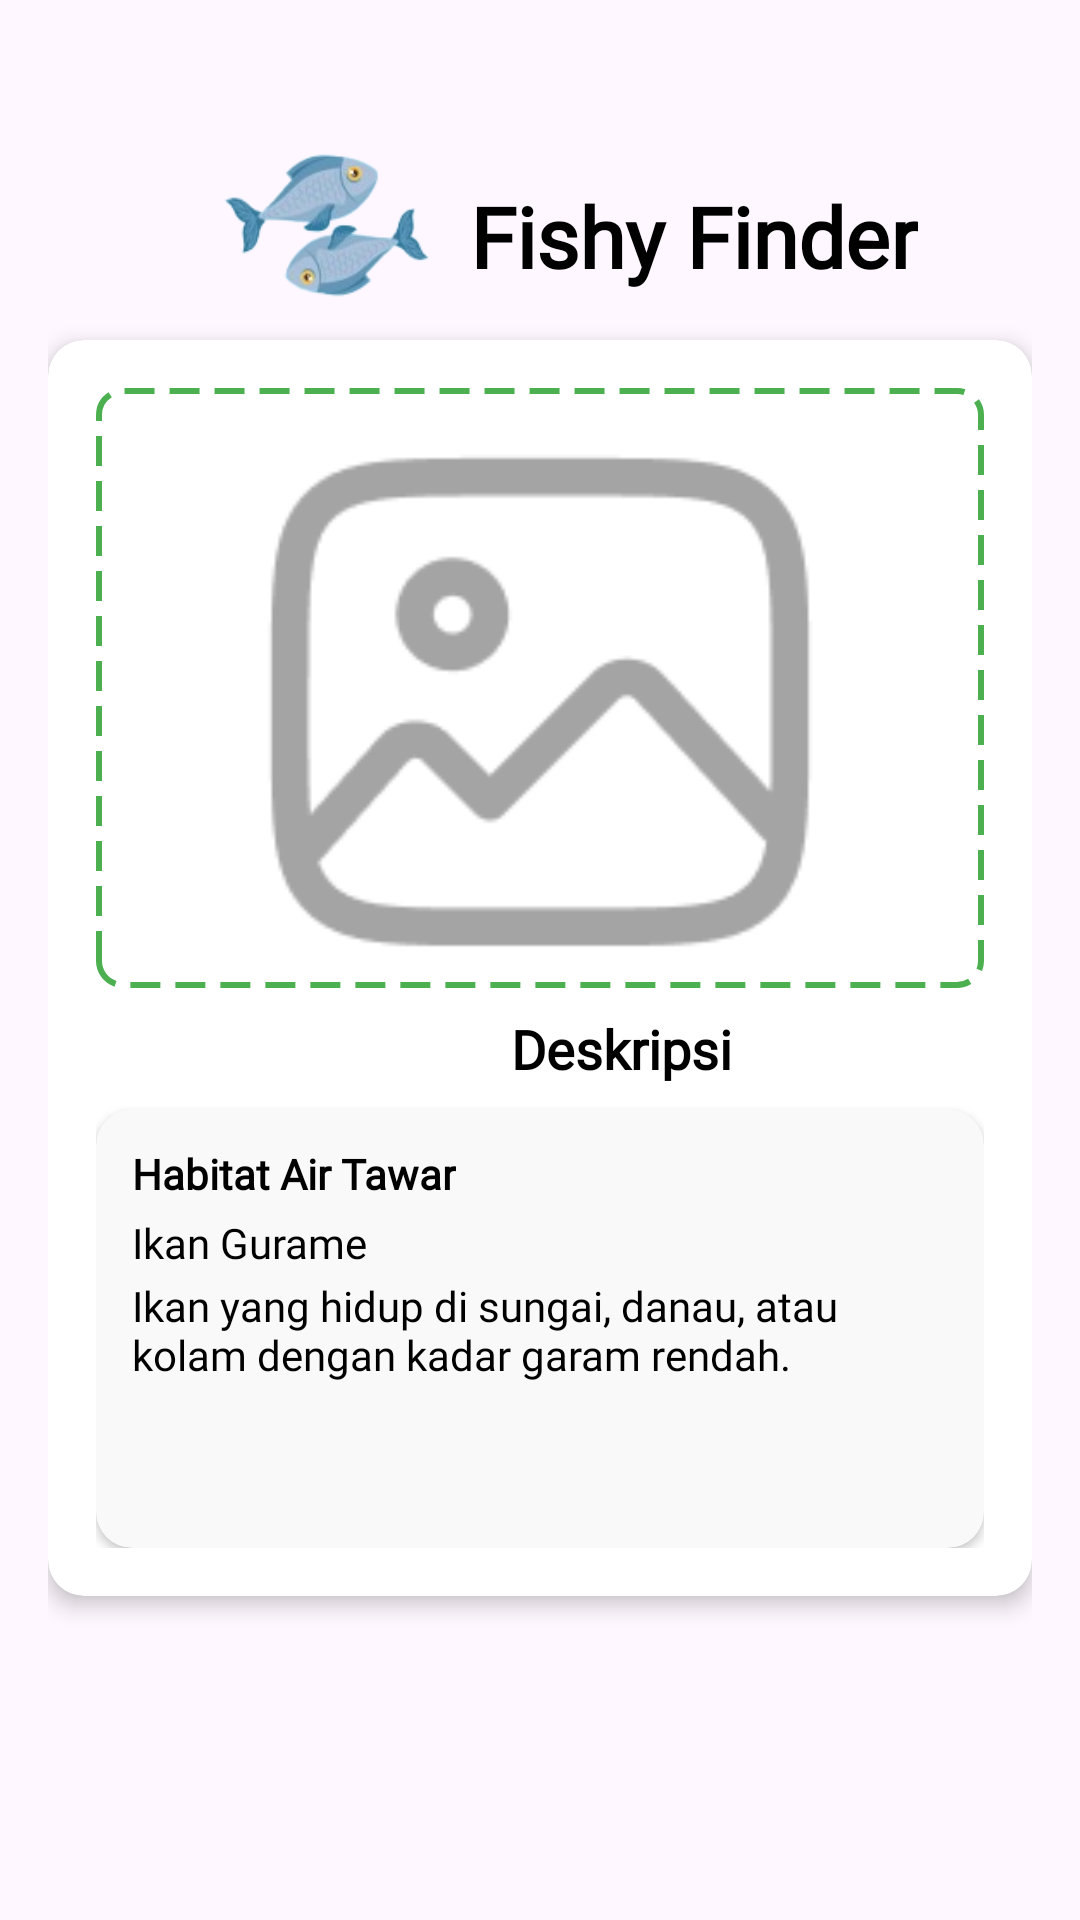

Write the Android layout XML for this screen, with the resource values it uses.
<!-- AndroidManifest.xml: application theme Theme.PowderyMildew -->
<!-- res/layout/fragment_result.xml -->
<?xml version="1.0" encoding="utf-8"?>
<androidx.constraintlayout.widget.ConstraintLayout
    xmlns:android="http://schemas.android.com/apk/res/android"
    xmlns:app="http://schemas.android.com/apk/res-auto"
    android:layout_width="match_parent"
    android:layout_height="match_parent"
    android:padding="16dp">

    <TextView
        android:id="@+id/title"
        android:layout_width="wrap_content"
        android:layout_height="wrap_content"
        android:layout_marginTop="44dp"
        android:fontFamily="@font/dmsans_bold"
        android:text="Fishy Finder"
        android:textColor="@color/black"
        android:textSize="28sp"
        android:textStyle="bold"
        app:layout_constraintEnd_toEndOf="parent"
        app:layout_constraintHorizontal_bias="0.151"
        app:layout_constraintStart_toEndOf="@+id/imageView"
        app:layout_constraintTop_toTopOf="parent" />

    <ImageView
        android:id="@+id/imageView"
        android:layout_width="82dp"
        android:layout_height="76dp"
        android:layout_marginStart="52dp"
        android:layout_marginTop="20dp"
        app:layout_constraintStart_toStartOf="parent"
        app:layout_constraintTop_toTopOf="parent"
        app:srcCompat="@drawable/logo_fishy" />

    
    <androidx.cardview.widget.CardView
        android:layout_width="match_parent"
        android:layout_height="wrap_content"
        app:cardElevation="4dp"
        android:background="@color/white"
        android:layout_marginTop="16dp"
        app:cardCornerRadius="12dp"
        app:cardBackgroundColor="@color/white"
        app:layout_constraintTop_toBottomOf="@id/title"
        app:layout_constraintStart_toStartOf="parent"
        app:layout_constraintEnd_toEndOf="parent">

        <LinearLayout
            android:layout_width="match_parent"
            android:layout_height="wrap_content"
            android:orientation="vertical"
            android:padding="16dp">

            
            <FrameLayout
                android:id="@+id/imageResultContainer"
                android:layout_width="match_parent"
                android:layout_height="200dp"
                android:background="@drawable/bg_dotted_border"
                android:gravity="center">

                <ImageView
                    android:id="@+id/imageResult"
                    android:layout_width="match_parent"
                    android:layout_height="match_parent"
                    android:src="@drawable/ic_gambar" />
            </FrameLayout>

        

            <TextView
                android:id="@+id/resultText"
                android:layout_width="350dp"
                android:layout_height="wrap_content"
                android:layout_marginTop="8dp"
                android:fontFamily="@font/dmsans_medium"
                android:gravity="center"
                android:text="Deskripsi"
                android:textColor="@color/black"
                android:textSize="18sp"
                android:textStyle="bold" />

            <androidx.cardview.widget.CardView
            android:layout_width="match_parent"
            android:layout_height="wrap_content"
            android:layout_marginTop="8dp"
            app:cardCornerRadius="12dp"
            app:cardBackgroundColor="#F9F9F9"
            app:cardElevation="2dp">

                <LinearLayout
                    android:layout_width="match_parent"
                    android:layout_height="wrap_content"
                    android:orientation="vertical"
                    android:padding="12dp">

                    <TextView
                        android:id="@+id/detectedPlantsTitle"
                        android:layout_width="wrap_content"
                        android:layout_height="wrap_content"
                        android:fontFamily="@font/urbanist_medium"
                        android:text="Habitat Air Tawar"
                        android:textColor="@color/black"
                        android:textSize="14sp"
                        android:textStyle="bold"
                        android:layout_gravity="start" />

                    <TextView
                        android:id="@+id/detectedPlants"
                        android:layout_width="wrap_content"
                        android:layout_height="wrap_content"
                        android:layout_marginTop="4dp"
                        android:fontFamily="@font/urbanist_medium"
                        android:text="Ikan Gurame"
                        android:textAlignment="viewStart"
                        android:textColor="@color/black"
                        android:textSize="14sp" />

                    <TextView
                        android:id="@+id/detectedPlantsDescription"
                        android:layout_width="wrap_content"
                        android:layout_height="wrap_content"
                        android:layout_marginTop="2dp"
                        android:fontFamily="@font/urbanist_medium"
                        android:text="Ikan yang hidup di sungai, danau, atau kolam dengan kadar garam rendah."
                        android:textAlignment="viewStart"
                        android:textColor="@color/black"
                        android:textSize="14sp" />


                    <TextView
                        android:id="@+id/allProbabilitiesText"
                        android:layout_width="match_parent"
                        android:layout_height="wrap_content"
                        android:paddingTop="16dp"
                        android:textColor="@android:color/black"
                        android:textSize="14sp"
                        android:layout_marginTop="8dp"
                        android:layout_marginStart="16dp"
                        android:layout_marginEnd="16dp"/>
                </LinearLayout>


            </androidx.cardview.widget.CardView>

            


        </LinearLayout>
    </androidx.cardview.widget.CardView>
</androidx.constraintlayout.widget.ConstraintLayout>
<!-- resources referenced by this layout -->
<resources>
  <color name="black">#FF000000</color>
  <color name="white">#FFFFFFFF</color>
  <!-- drawable bg_dotted_border (drawable) -->
  <?xml version="1.0" encoding="utf-8"?>
  <layer-list xmlns:android="http://schemas.android.com/apk/res/android">
      <item>
          <shape android:shape="rectangle">
              <solid android:color="@android:color/transparent"/>
              <corners android:radius="8dp"/>
              <stroke
                  android:width="2dp"
                  android:color="#4CAF50"
                  android:dashWidth="10dp"
                  android:dashGap="5dp"/>
          </shape>
      </item>
  </layer-list>
  <!-- drawable ic_gambar: png bitmap (drawable, 4025 bytes) -->
  <!-- drawable logo_fishy: png bitmap (drawable, 13855 bytes) -->
  <style name="Theme.PowderyMildew" parent="Base.Theme.PowderyMildew" />
  <style name="Base.Theme.PowderyMildew" parent="Theme.Material3.DayNight.NoActionBar">
          
          
      </style>
</resources>
